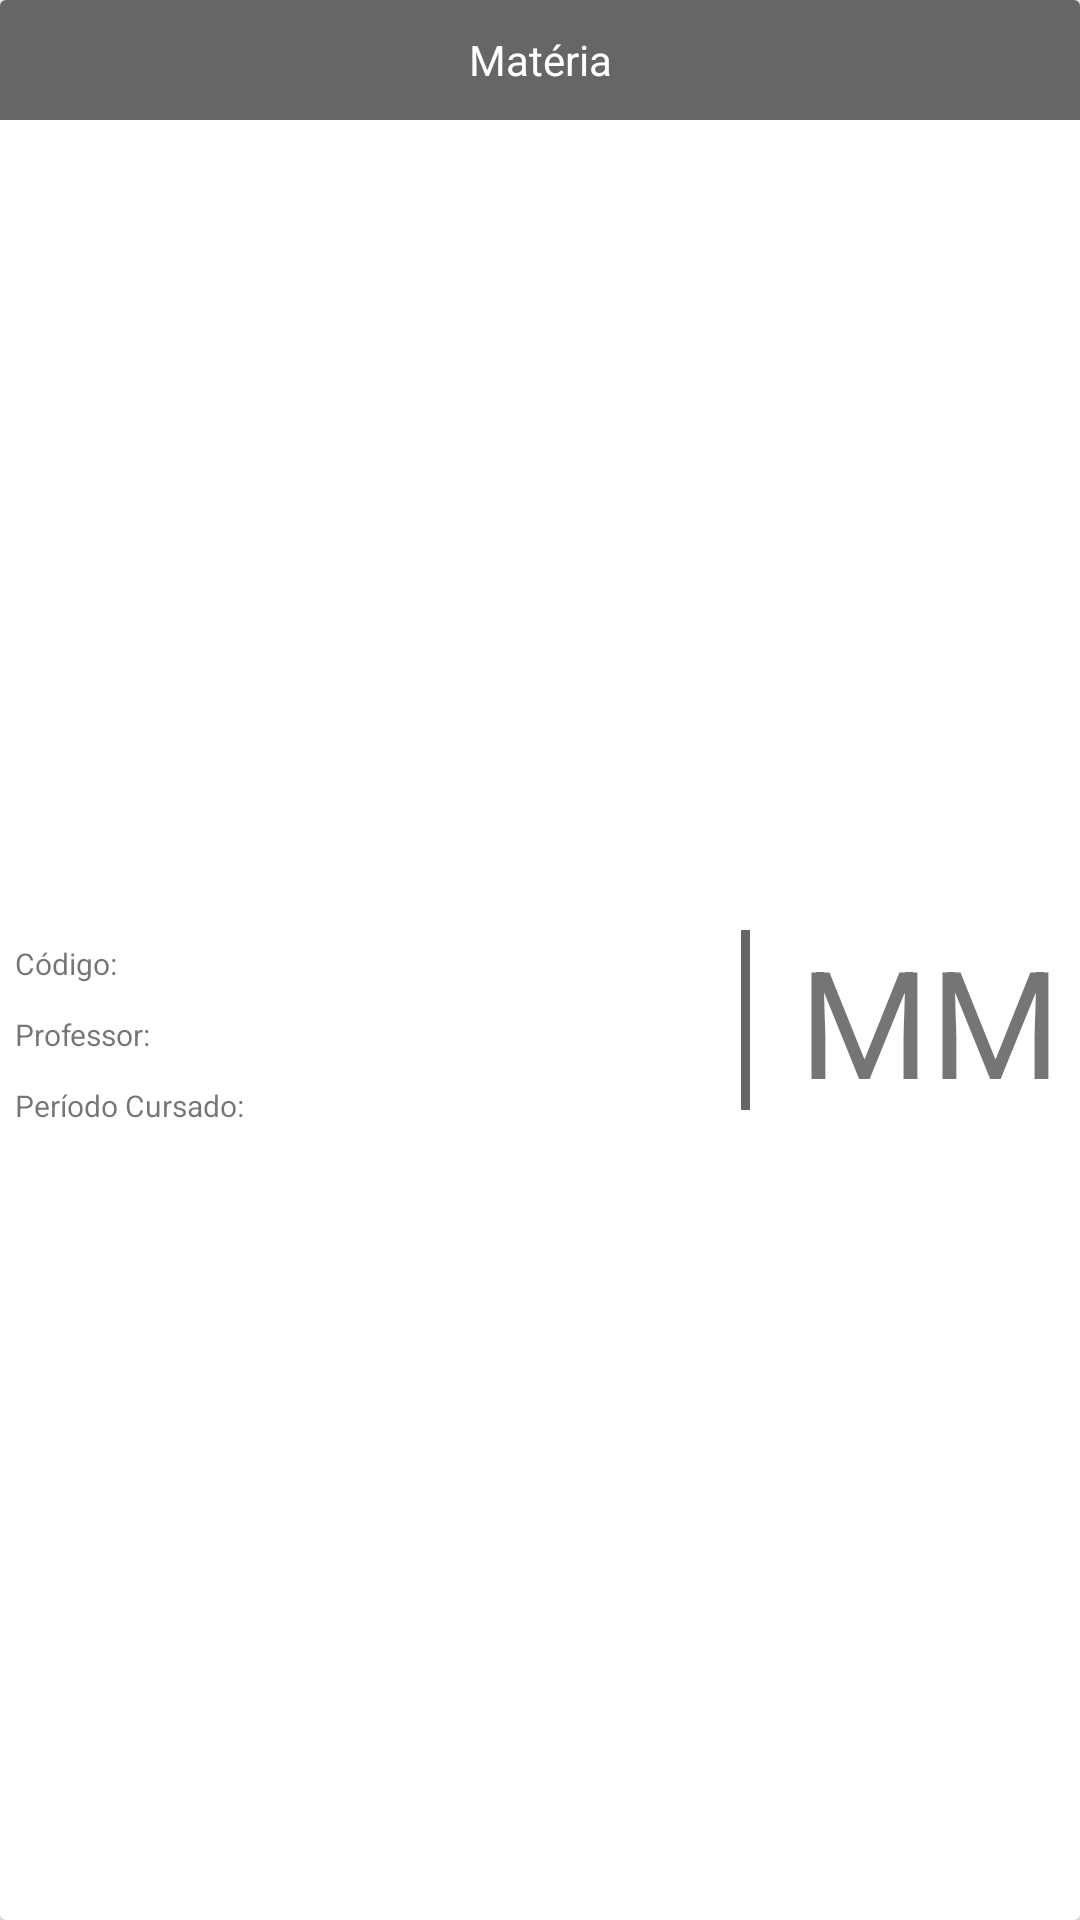

Layout XML and referenced resources for this Android screen:
<!-- AndroidManifest.xml: application theme AppTheme -->
<!-- res/layout/card_item_historico.xml -->
<android.support.v7.widget.CardView
xmlns:android="http://schemas.android.com/apk/res/android"
xmlns:card_view="http://schemas.android.com/apk/res-auto"
android:layout_width="match_parent"
android:layout_height="130dp"
android:layout_margin="5dp"
android:id="@+id/cardView">

    <LinearLayout
        android:layout_width="match_parent"
        android:layout_height="match_parent"
        android:orientation="vertical">


        <TextView
            android:layout_width="match_parent"
            android:layout_height="40dp"
            android:id="@+id/title"
            android:background="#666"
            android:text="Matéria"
            android:gravity="center"
            android:textColor="#ffffff"
            android:textSize="14dp" />

        <RelativeLayout
            android:layout_width="match_parent"
            android:layout_height="match_parent">

            <RelativeLayout
                android:layout_centerVertical="true"
                android:layout_width="wrap_content"
                android:layout_height="wrap_content">

                <TextView
                    android:layout_width="wrap_content"
                    android:layout_height="wrap_content"
                    android:id="@+id/codeField"
                    android:gravity="center_vertical"
                    android:text="Código: "
                    android:textSize="10dp"
                    android:layout_marginTop="10dp"
                    android:layout_marginLeft="5dp"/>

                <TextView
                    android:layout_width="wrap_content"
                    android:layout_height="wrap_content"
                    android:id="@+id/profField"
                    android:layout_marginTop="10dp"
                    android:layout_marginLeft="5dp"
                    android:textSize="10dp"
                    android:gravity="center_vertical"
                    android:text="Professor: "
                    android:layout_below="@id/codeField" />

                <TextView
                    android:layout_width="wrap_content"
                    android:layout_height="wrap_content"
                    android:id="@+id/periodoField"
                    android:layout_marginTop="10dp"
                    android:layout_marginLeft="5dp"
                    android:layout_below="@id/profField"
                    android:text="Período Cursado: "
                    android:textSize="10dp"
                    android:gravity="center_vertical" />

            </RelativeLayout>

            <LinearLayout
                android:layout_alignParentEnd="true"
                android:layout_marginRight="110dp"
                android:layout_width="3dp"
                android:layout_height="60dp"
                android:layout_centerVertical="true"
                android:background="#666"
                android:id="@+id/divider"
                android:orientation="horizontal">

            </LinearLayout>

            <TextView
                android:layout_alignParentEnd="true"
                android:layout_centerVertical="true"
                android:layout_width="100dp"
                android:layout_height="wrap_content"
                android:id="@+id/mencaoField"
                android:layout_marginTop="0dp"
                android:text="MM"
                android:textSize="50dp"
                android:gravity="center" />

        </RelativeLayout>
    </LinearLayout>


</android.support.v7.widget.CardView>
<!-- resources referenced by this layout -->
<resources>
  <style name="AppTheme" parent="Theme.AppCompat.Light.NoActionBar">
  
          
          <item name="colorPrimary">@color/colorPrimary</item>
          <item name="colorPrimaryDark">@color/colorPrimaryDark</item>
          <item name="colorAccent">@color/colorAccent</item>
          <item name="android:navigationBarColor">@android:color/darker_gray</item>
  
          
          <item name="android:windowContentTransitions">true</item>
  
          
          
          
          
          
  
      </style>
  <color name="colorPrimary">#007e29</color>
  <color name="colorPrimaryDark">#004b18</color>
  <color name="colorAccent">#5f785f</color>
</resources>
